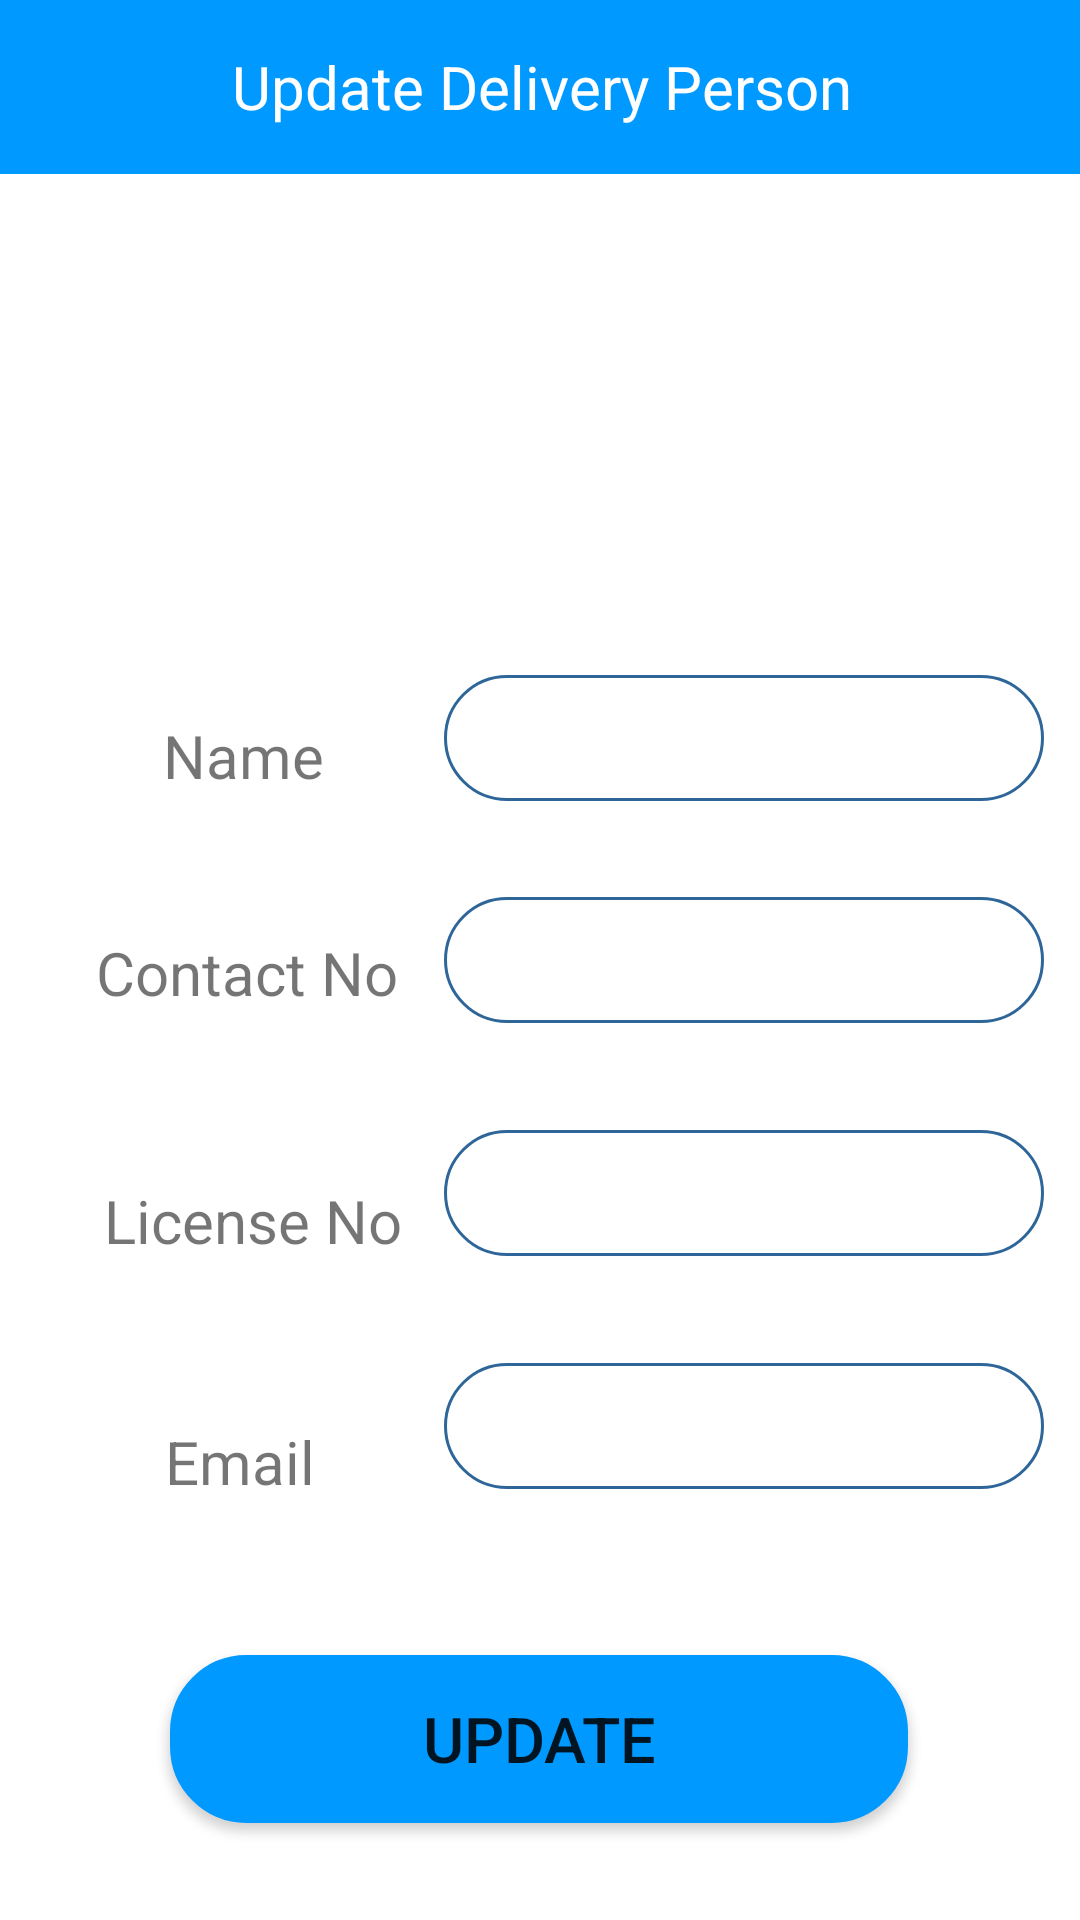

Produce the Android XML layout that renders to this screen, including the resource entries it uses.
<!-- AndroidManifest.xml: application theme Theme.MADGroupProject -->
<!-- res/layout/update_delivery_person.xml -->
<?xml version="1.0" encoding="utf-8"?>
<androidx.constraintlayout.widget.ConstraintLayout xmlns:android="http://schemas.android.com/apk/res/android"
    xmlns:app="http://schemas.android.com/apk/res-auto"
    xmlns:tools="http://schemas.android.com/tools"
    android:layout_width="match_parent"
    android:layout_height="wrap_content"
    tools:context=".AddDeliveryPersonActivity">


    <TextView
        android:id="@+id/topictxtView"
        android:layout_width="419dp"
        android:layout_height="58dp"
        android:background="@color/purple_500"
        android:gravity="center"
        android:text="Update Delivery Person"
        android:textColor="#FFF"
        android:textSize="20dp"
        app:layout_constraintBottom_toBottomOf="parent"
        app:layout_constraintEnd_toEndOf="parent"
        app:layout_constraintStart_toStartOf="parent"
        app:layout_constraintTop_toTopOf="parent"
        app:layout_constraintVertical_bias="0.0" />

    <EditText
        android:id="@+id/txtDpName"
        android:layout_width="200dp"
        android:layout_height="42dp"
        android:background="@drawable/rounded"
        android:gravity="center"
        app:layout_constraintBottom_toBottomOf="parent"
        app:layout_constraintEnd_toEndOf="parent"
        app:layout_constraintHorizontal_bias="0.924"
        app:layout_constraintStart_toStartOf="parent"
        app:layout_constraintTop_toTopOf="parent"
        app:layout_constraintVertical_bias="0.376"
        tools:ignore="MissingConstraints,SpeakableTextPresentCheck" />

    <TextView
        android:id="@+id/textViewDname"
        android:layout_width="146dp"
        android:layout_height="34dp"
        android:gravity="center"
        android:text="Name"
        android:textSize="20sp"
        app:layout_constraintBottom_toBottomOf="parent"
        app:layout_constraintEnd_toEndOf="parent"
        app:layout_constraintHorizontal_bias="0.037"
        app:layout_constraintStart_toStartOf="parent"
        app:layout_constraintTop_toTopOf="parent"
        app:layout_constraintVertical_bias="0.388" />

    <EditText
        android:id="@+id/txtDpPhone"
        android:layout_width="200dp"
        android:layout_height="42dp"
        android:background="@drawable/rounded"
        android:gravity="center"
        app:layout_constraintBottom_toBottomOf="parent"
        app:layout_constraintEnd_toEndOf="parent"
        app:layout_constraintHorizontal_bias="0.924"
        app:layout_constraintStart_toStartOf="parent"
        app:layout_constraintTop_toTopOf="parent"
        tools:ignore="MissingConstraints,SpeakableTextPresentCheck" />

    <TextView
        android:id="@+id/textViewDphone"
        android:layout_width="149dp"
        android:layout_height="32dp"
        android:gravity="center"
        android:text="Contact No"
        android:textSize="20sp"
        app:layout_constraintBottom_toBottomOf="parent"
        app:layout_constraintEnd_toEndOf="parent"
        app:layout_constraintHorizontal_bias="0.038"
        app:layout_constraintStart_toStartOf="parent"
        app:layout_constraintTop_toTopOf="parent"
        app:layout_constraintVertical_bias="0.507" />

    <EditText
        android:id="@+id/txtDpLisence"
        android:layout_width="200dp"
        android:layout_height="42dp"
        android:background="@drawable/rounded"
        android:gravity="center"
        app:layout_constraintBottom_toBottomOf="parent"
        app:layout_constraintEnd_toEndOf="parent"
        app:layout_constraintHorizontal_bias="0.924"
        app:layout_constraintStart_toStartOf="parent"
        app:layout_constraintTop_toTopOf="parent"
        app:layout_constraintVertical_bias="0.63"
        tools:ignore="MissingConstraints,SpeakableTextPresentCheck" />

    <TextView
        android:id="@+id/textViewDlicense"
        android:layout_width="153dp"
        android:layout_height="28dp"
        android:gravity="center"
        android:text="License No"
        android:textSize="20sp"
        app:layout_constraintBottom_toBottomOf="parent"
        app:layout_constraintEnd_toEndOf="parent"
        app:layout_constraintHorizontal_bias="0.038"
        app:layout_constraintStart_toStartOf="parent"
        app:layout_constraintTop_toTopOf="parent"
        app:layout_constraintVertical_bias="0.642" />

    <EditText
        android:id="@+id/txtDpEmail"
        android:layout_width="200dp"
        android:layout_height="42dp"

        android:background="@drawable/rounded"
        android:gravity="center"
        app:layout_constraintBottom_toBottomOf="parent"
        app:layout_constraintEnd_toEndOf="parent"
        app:layout_constraintHorizontal_bias="0.924"
        app:layout_constraintStart_toStartOf="parent"
        app:layout_constraintTop_toTopOf="parent"
        app:layout_constraintVertical_bias="0.76"
        tools:ignore="MissingConstraints,SpeakableTextPresentCheck" />

    <TextView
        android:id="@+id/textViewDemail"
        android:layout_width="144dp"
        android:layout_height="25dp"

        android:gravity="center"
        android:text="Email"
        android:textSize="20sp"
        app:layout_constraintBottom_toBottomOf="parent"
        app:layout_constraintEnd_toEndOf="parent"
        app:layout_constraintHorizontal_bias="0.037"
        app:layout_constraintStart_toStartOf="parent"
        app:layout_constraintTop_toTopOf="parent"
        app:layout_constraintVertical_bias="0.77" />

    <Button
        android:id="@+id/btnPersonUpdate"
        android:layout_width="246dp"
        android:layout_height="56dp"
        android:layout_marginTop="400dp"
        android:background="@drawable/rounded"
        android:backgroundTint="@color/purple_500"
        android:gravity="center"
        android:text="Update"
        android:textSize="21dp"
        app:layout_constraintBottom_toBottomOf="parent"
        app:layout_constraintEnd_toEndOf="parent"
        app:layout_constraintHorizontal_bias="0.496"
        app:layout_constraintStart_toStartOf="parent"
        app:layout_constraintTop_toTopOf="parent"
        app:layout_constraintVertical_bias="0.825" />


</androidx.constraintlayout.widget.ConstraintLayout>
<!-- resources referenced by this layout -->
<resources>
  <color name="purple_500">#0099FF</color>
  <!-- drawable rounded (drawable) -->
  <?xml version="1.0" encoding="utf-8"?>
  <shape xmlns:android="http://schemas.android.com/apk/res/android">
  
      <solid android:color="#FFFFFF"/>
      <stroke
          android:width="1dp"
          android:color="#2F6699"/>
      <corners
          android:radius="25dp"/>
  
  
  </shape>
  <style name="Theme.MADGroupProject" parent="Theme.MaterialComponents.DayNight.DarkActionBar">
          
          <item name="colorPrimary">@color/purple_500</item>
          <item name="colorPrimaryVariant">@color/purple_700</item>
          <item name="colorOnPrimary">@color/white</item>
          
          <item name="colorSecondary">@color/teal_200</item>
          <item name="colorSecondaryVariant">@color/teal_700</item>
          <item name="colorOnSecondary">@color/black</item>
          
          <item name="android:statusBarColor" tools:targetApi="l">?attr/colorPrimaryVariant</item>
          
      </style>
  <color name="purple_700">#0099FF</color>
  <color name="white">#FFFFFFFF</color>
  <color name="teal_200">#FF03DAC5</color>
  <color name="teal_700">#FF018786</color>
  <color name="black">#FF000000</color>
</resources>
